3-way image classification set "basil_classification_dataset" from GitHub (Iustin02/sera-hidroponica); label vocabulary: fusarium, healthy, powdery mildew.

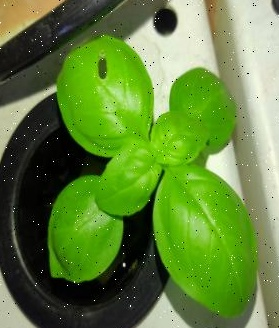
Label: fusarium

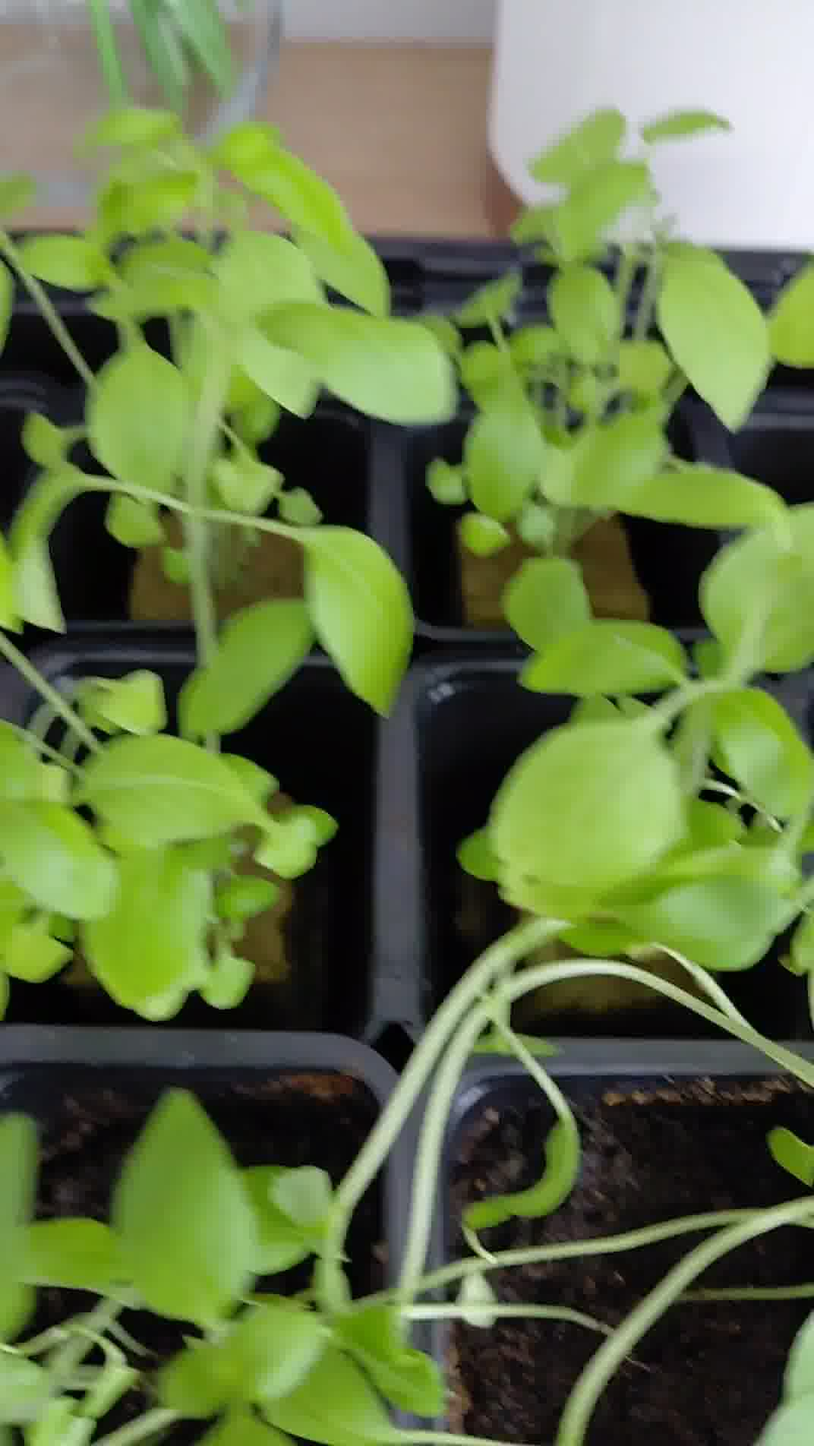
Label: healthy

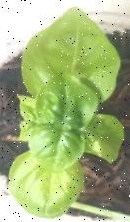
Label: healthy

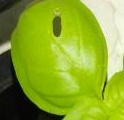
Label: fusarium

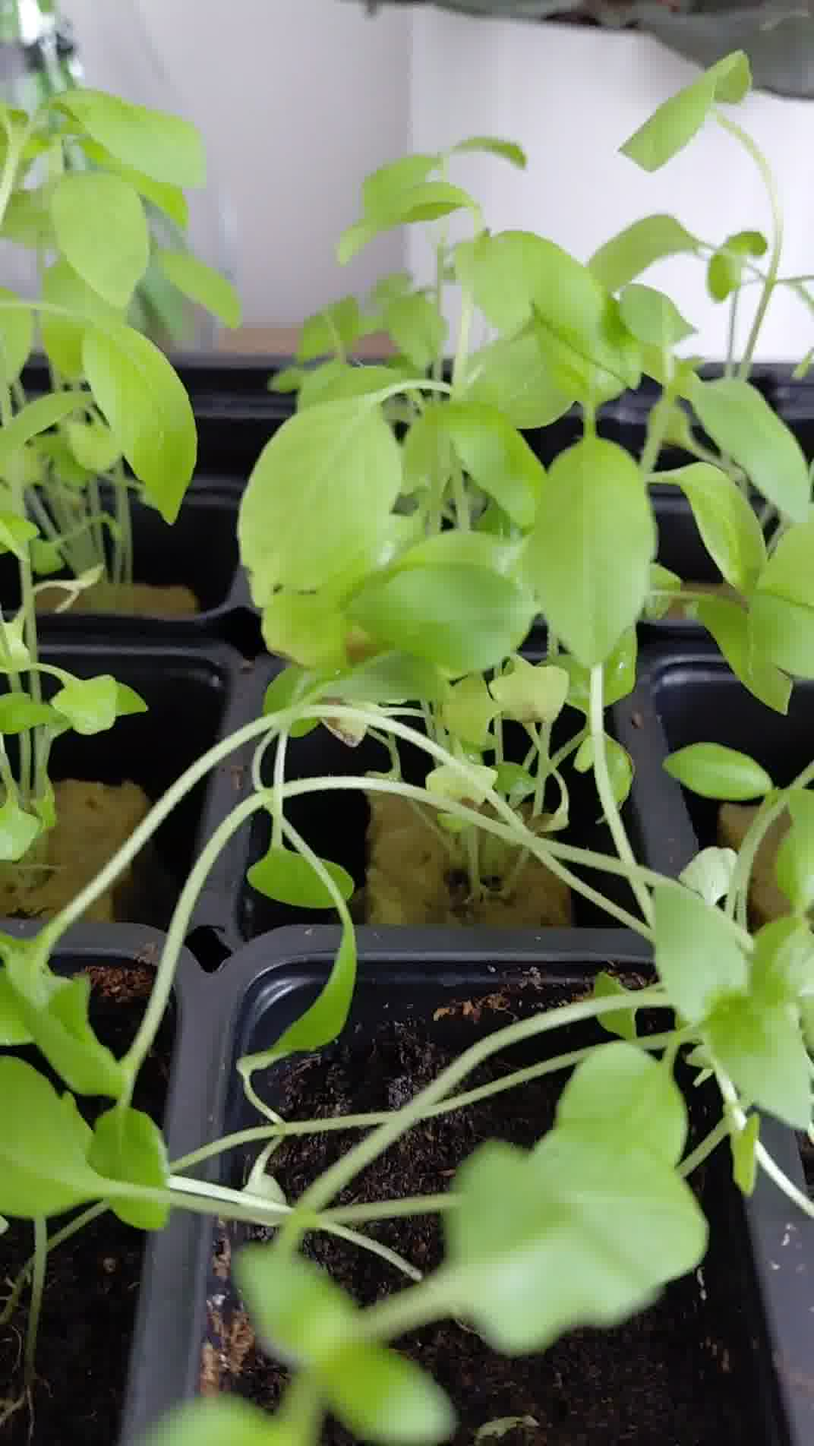
Label: healthy

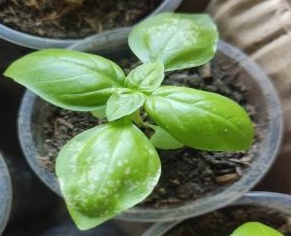
Label: powdery mildew
